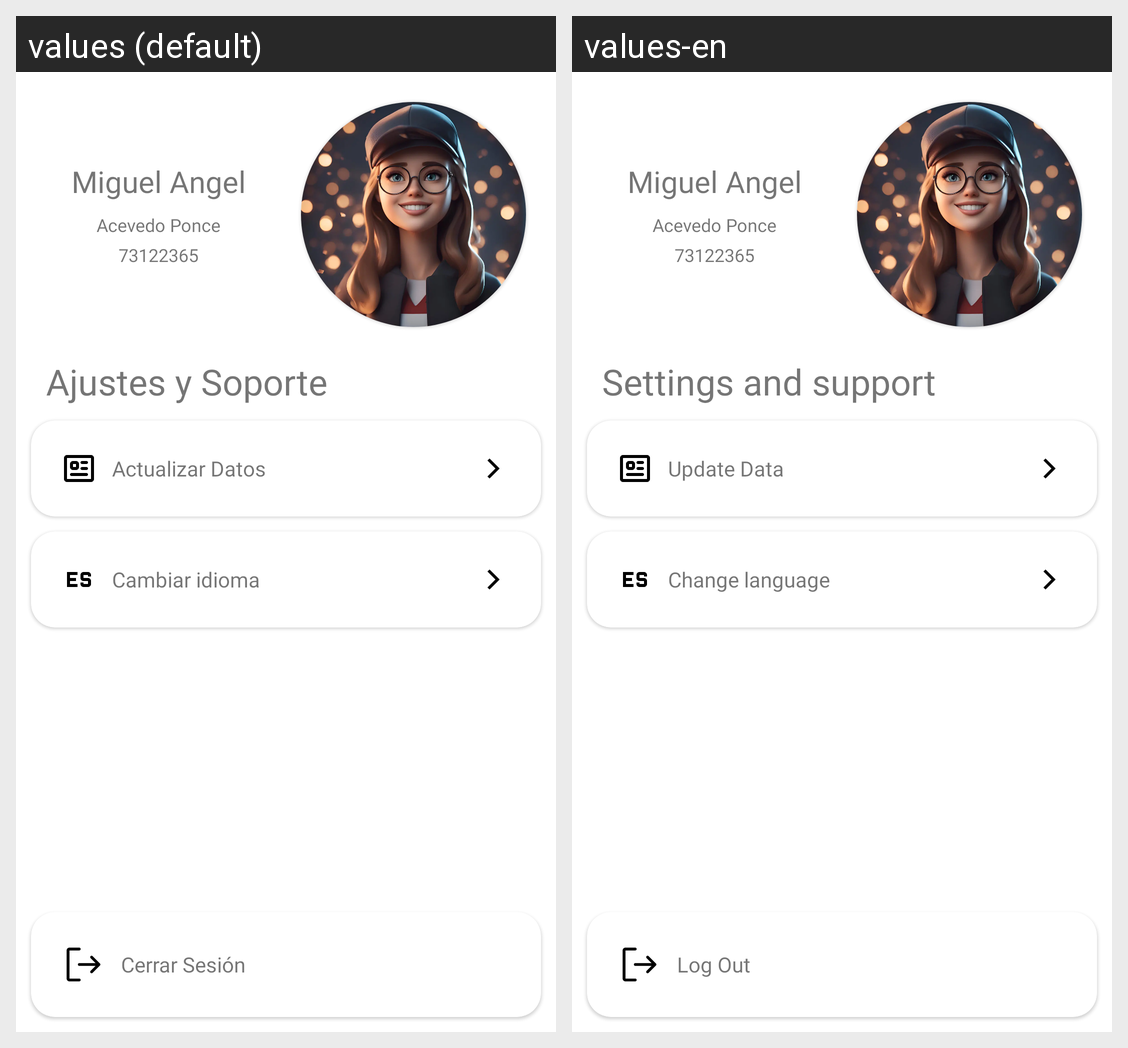

Here is an Android app screen in its default locale and in the app's own translations. Write out the translated-string differences for the strings that appear on this screen.
Android screen res/layout/fragment_cuenta.xml rendered under 2 locales, left to right: values (default), values-en. Device: Nexus 5 (rendered at 1080×1920; each locale shown at half size, 540×960, under a caption strip naming it); theme Theme.CaminoAlCielo.
Strings drawn on this screen, with the default value and each locale's value (text and hints the layout hard-codes, and strings that could not be matched under every locale, appear in the picture but are not listed):

ajutes
  values: Ajustes y Soporte
  values-en: Settings and support

editarPerfil
  values: Actualizar Datos
  values-en: Update Data

cambiarIdioma
  values: Cambiar idioma
  values-en: Change language

cerrarSesion
  values: Cerrar Sesión
  values-en: Log Out
